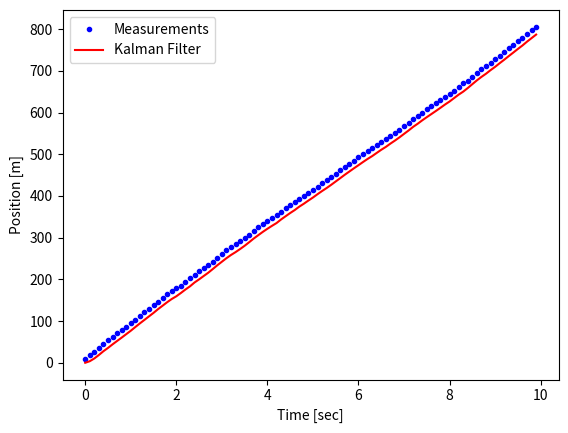
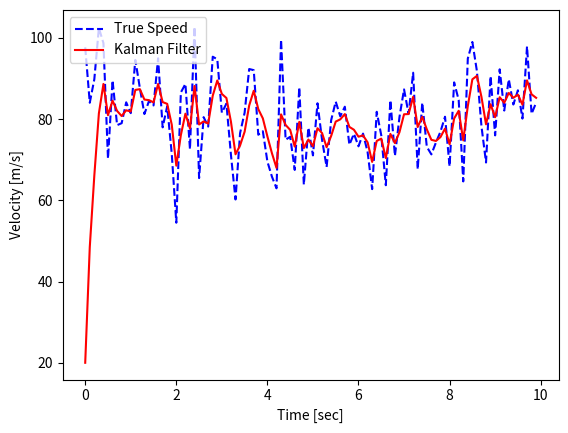

These charts were generated, in order, by the following Python code:
'''
 Filename: 09_IntKalman.py
 Created on: April,3, 2021
[redacted]
'''
import numpy as np
from numpy.linalg import inv
import matplotlib.pyplot as plt

np.random.seed(0)

firstRun = True
X, P = np.array([[0,0]]).transpose(), np.zeros((2,2)) # X : Previous State Variable Estimation, P : Error Covariance Estimation
A, H = np.array([[0,0], [0,0]]), np.array([[0,0]])
Q, R = np.array([[0,0], [0,0]]), 0

Posp, Velp = None, None

def GetVel():
    global Posp, Velp
    if Posp == None:
        Posp = 0
        Velp = 80
    dt = 0.1

    v = 0 + 10 * np.random.normal()

    Posp = Posp + Velp * dt
    Velp = 80 + v
    z = Velp
    return z, Posp, Velp

'''
    Estimate velocity through displacement
'''
def IntKalman(z):
    global firstRun
    global A, Q, H, R
    global X, P
    if firstRun:
        dt = 0.1
        A = np.array([[1, dt], [0, 1]])
        H = np.array([[0, 1]])
        Q = np.array([[1, 0], [0, 3]])
        R = np.array([10])

        X = np.array([0, 20]).transpose()
        P = 5 * np.eye(2)
        firstRun = False
    else:
        Xp = A @ X # Xp : State Variable Prediction
        Pp = A @ P @ A.T + Q # Error Covariance Prediction

        K = (Pp @ H.T) @ inv(H@Pp@H.T + R) # K : Kalman Gain

        X = Xp + K@(z - H@Xp) # Update State Variable Estimation
        P = Pp - K@H@Pp # Update Error Covariance Estimation

    pos = X[0]
    vel = X[1]

    return pos, vel

t = np.arange(0, 10, 0.1)
Nsamples = len(t)

X_esti = np.zeros([Nsamples, 2])
Z_saved = np.zeros([Nsamples,2])

for i in range(Nsamples):
    Z, pos_true, vel_true = GetVel()
    pos, vel = IntKalman(Z)

    X_esti[i] = [pos, vel]
    Z_saved[i] = [pos_true, vel_true]

plt.figure()
plt.plot(t, Z_saved[:,0], 'b.', label = 'Measurements')
plt.plot(t, X_esti[:,0], 'r-', label='Kalman Filter')
plt.legend(loc='upper left')
plt.ylabel('Position [m]')
plt.xlabel('Time [sec]')


plt.figure()
plt.plot(t, Z_saved[:,1], 'b--', label='True Speed')
plt.plot(t, X_esti[:,1], 'r-', label='Kalman Filter')
plt.legend(loc='upper left')
plt.ylabel('Velocity [m/s]')
plt.xlabel('Time [sec]')
plt.show()
